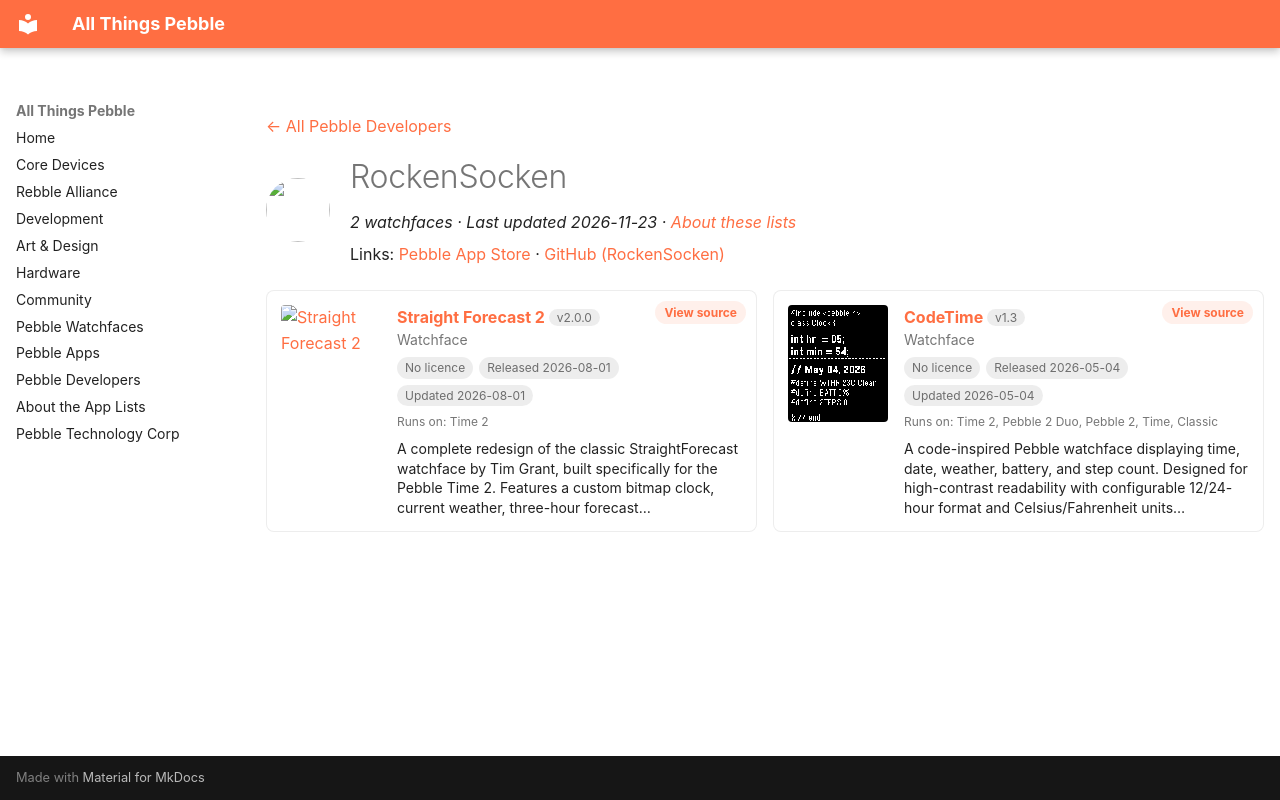

repository: saltedlolly/all-things-pebble · page: developers/rockensocken.html · generator: mkdocs

---
title: "RockenSocken"
hide:
  - toc
---

<!-- Generated by scripts/update_app_directory.py: do not edit by hand -->
[← All Pebble Developers](../developers.md)

<div class="dev-header" markdown>
<img class="dev-avatar" src="https://github.com/RockenSocken.png?size=128" alt="" width="64" height="64" loading="lazy" onerror="this.remove()">
<div class="dev-intro" markdown>

# RockenSocken

*2 watchfaces · Last updated 2026-11-23 · [About these lists](../about-app-lists.md)*

Links: [Pebble App Store](https://apps.repebble.com/apps/dev/rockensocken_02d8d4c1aec6e5aa9ca3f104) · [GitHub (RockenSocken)](https://github.com/RockenSocken)

</div>
</div>

<div class="dev-controls" data-search-exclude hidden>
<div class="dev-filter" role="group" aria-label="Show"><button type="button" data-filter="all" aria-pressed="true">All <span>2</span></button><button type="button" data-filter="watchface" aria-pressed="false">Watchfaces <span>2</span></button><button type="button" data-filter="watchapp" aria-pressed="false" disabled>Apps <span>0</span></button></div>
<label class="dev-sort">Sort by <select><option value="updated">Recently updated</option><option value="released">Newest release</option><option value="title">A–Z</option></select></label>
</div>

<div class="app-grid dev-apps" data-search-exclude>
<div class="app-card" data-type="watchface" data-title="straight forecast 2" data-released="2026-08-01" data-updated="2026-08-01">
<a class="app-shot" href="https://apps.repebble.com/72b2c8a3f46d4cc88d2c74c4" data-search-exclude><img src="../images/apps/72b2c8a3f46d4cc88d2c74c4.png" alt="Straight Forecast 2" loading="lazy"></a>
<div class="app-info">
<h2 class="app-name" id="app-72b2c8a3f46d4cc88d2c74c4"><a href="https://apps.repebble.com/72b2c8a3f46d4cc88d2c74c4">Straight Forecast 2</a> <span class="app-version" title="Latest version" data-search-exclude>v2.0.0</span></h2>
<a class="app-source" href="https://github.com/RockenSocken/StraightForcast2" title="Source code" data-search-exclude>View source</a>
<div class="app-dev">Watchface</div>
<div class="app-tags" data-search-exclude><span class="app-licence app-licence--none" title="Licence">No licence</span> <span title="First published in the app store">Released 2026-08-01</span> <span title="Latest release in the app store">Updated 2026-08-01</span></div>
<div class="app-watches" title="Supported watches" data-search-exclude>Runs on: Time 2</div>
<p class="app-desc">A complete redesign of the classic StraightForecast watchface by Tim Grant, built specifically for the Pebble Time 2. Features a custom bitmap clock, current weather, three-hour forecast…</p>
</div>
</div>
<div class="app-card" data-type="watchface" data-title="codetime" data-released="2026-05-04" data-updated="2026-05-04">
<a class="app-shot" href="https://apps.repebble.com/43e75103ac5041c09beb33e6" data-search-exclude><img src="../images/apps/43e75103ac5041c09beb33e6.png" alt="CodeTime" loading="lazy"></a>
<div class="app-info">
<h2 class="app-name" id="app-43e75103ac5041c09beb33e6"><a href="https://apps.repebble.com/43e75103ac5041c09beb33e6">CodeTime</a> <span class="app-version" title="Latest version" data-search-exclude>v1.3</span></h2>
<a class="app-source" href="https://github.com/RockenSocken/CodeTime" title="Source code" data-search-exclude>View source</a>
<div class="app-dev">Watchface</div>
<div class="app-tags" data-search-exclude><span class="app-licence app-licence--none" title="Licence">No licence</span> <span title="First published in the app store">Released 2026-05-04</span> <span title="Latest release in the app store">Updated 2026-05-04</span></div>
<div class="app-watches" title="Supported watches" data-search-exclude>Runs on: Time 2, Pebble 2 Duo, Pebble 2, Time, Classic</div>
<p class="app-desc">A code-inspired Pebble watchface displaying time, date, weather, battery, and step count. Designed for high-contrast readability with configurable 12/24-hour format and Celsius/Fahrenheit units…</p>
</div>
</div>
</div>
